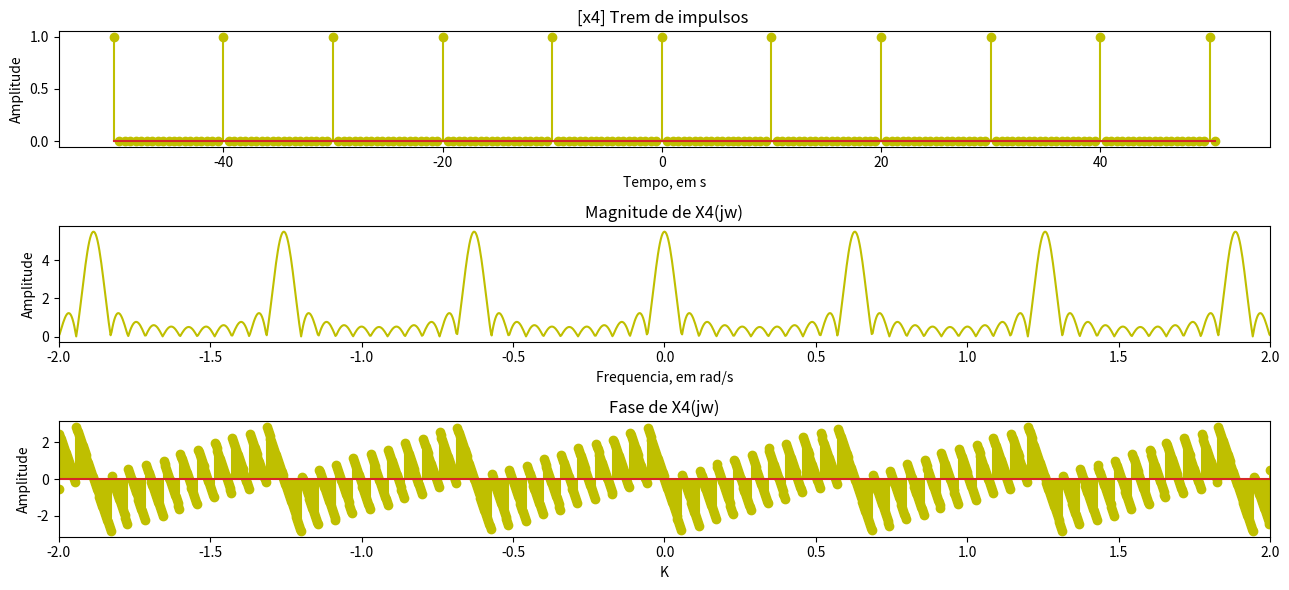

Python code for this plot:
'''
Autor: Guilherme Stein Kuhn
Disciplina: Sinais e Sistemas
Período: 2020/1 - earte
'''

import matplotlib.pyplot as plt
import numpy as np
from numpy.fft import fft, ifft, fftfreq, fftshift

#lab007 exercicio 2d

# amostragem e vetor no tempo
wam = 4
Tam = 2/wam

def impulsos(K):
  ti = np.arange(-50, 51, Tam)
  for j in range(len(ti)):

    if ti[j]%K==0:
      ti[j] = 1

    else:
      ti[j] = 0
  return ti
##############################################################################################################

fig, ax = plt.subplots(3, figsize=(13, 6))
t = np.arange(-50, 51, Tam)
N = pow(2, 12)

K = 10
x4 = impulsos(K)

# calculo da FT e da frequencia
X4 = (Tam*N)*fft(x4, N)/N
w4 = fftfreq(len(X4), d=(Tam))*(2*np.pi)

# posicionando os zeros no meio
wd4 = fftshift(w4)
Xd4 = fftshift(X4)

# magnitude e fase da transformada FT
ModX4 = np.abs(Xd4)
phasX4 = np.angle(Xd4)

# plot da letra d
ax[0].stem(t, x4, 'y-')
ax[0].set_ylabel("Amplitude")
ax[0].set_xlabel("Tempo, em s")
ax[0].set_title("[x4] Trem de impulsos ")

# plot da letra d
ax[1].plot(wd4, ModX4, 'y-')
ax[1].set_ylabel("Amplitude")
ax[1].set_xlabel("Frequencia, em rad/s")
ax[1].set_title("Magnitude de X4(jw)")
ax[1].set_xlim(-2, 2)

# plot da letra d
ax[2].stem(wd4, phasX4, 'y-')
ax[2].set_ylabel("Amplitude")
ax[2].set_xlabel("K")
ax[2].set_title("Fase de X4(jw)")
ax[2].set_xlim(-2, 2)










fig.tight_layout()
plt.show()